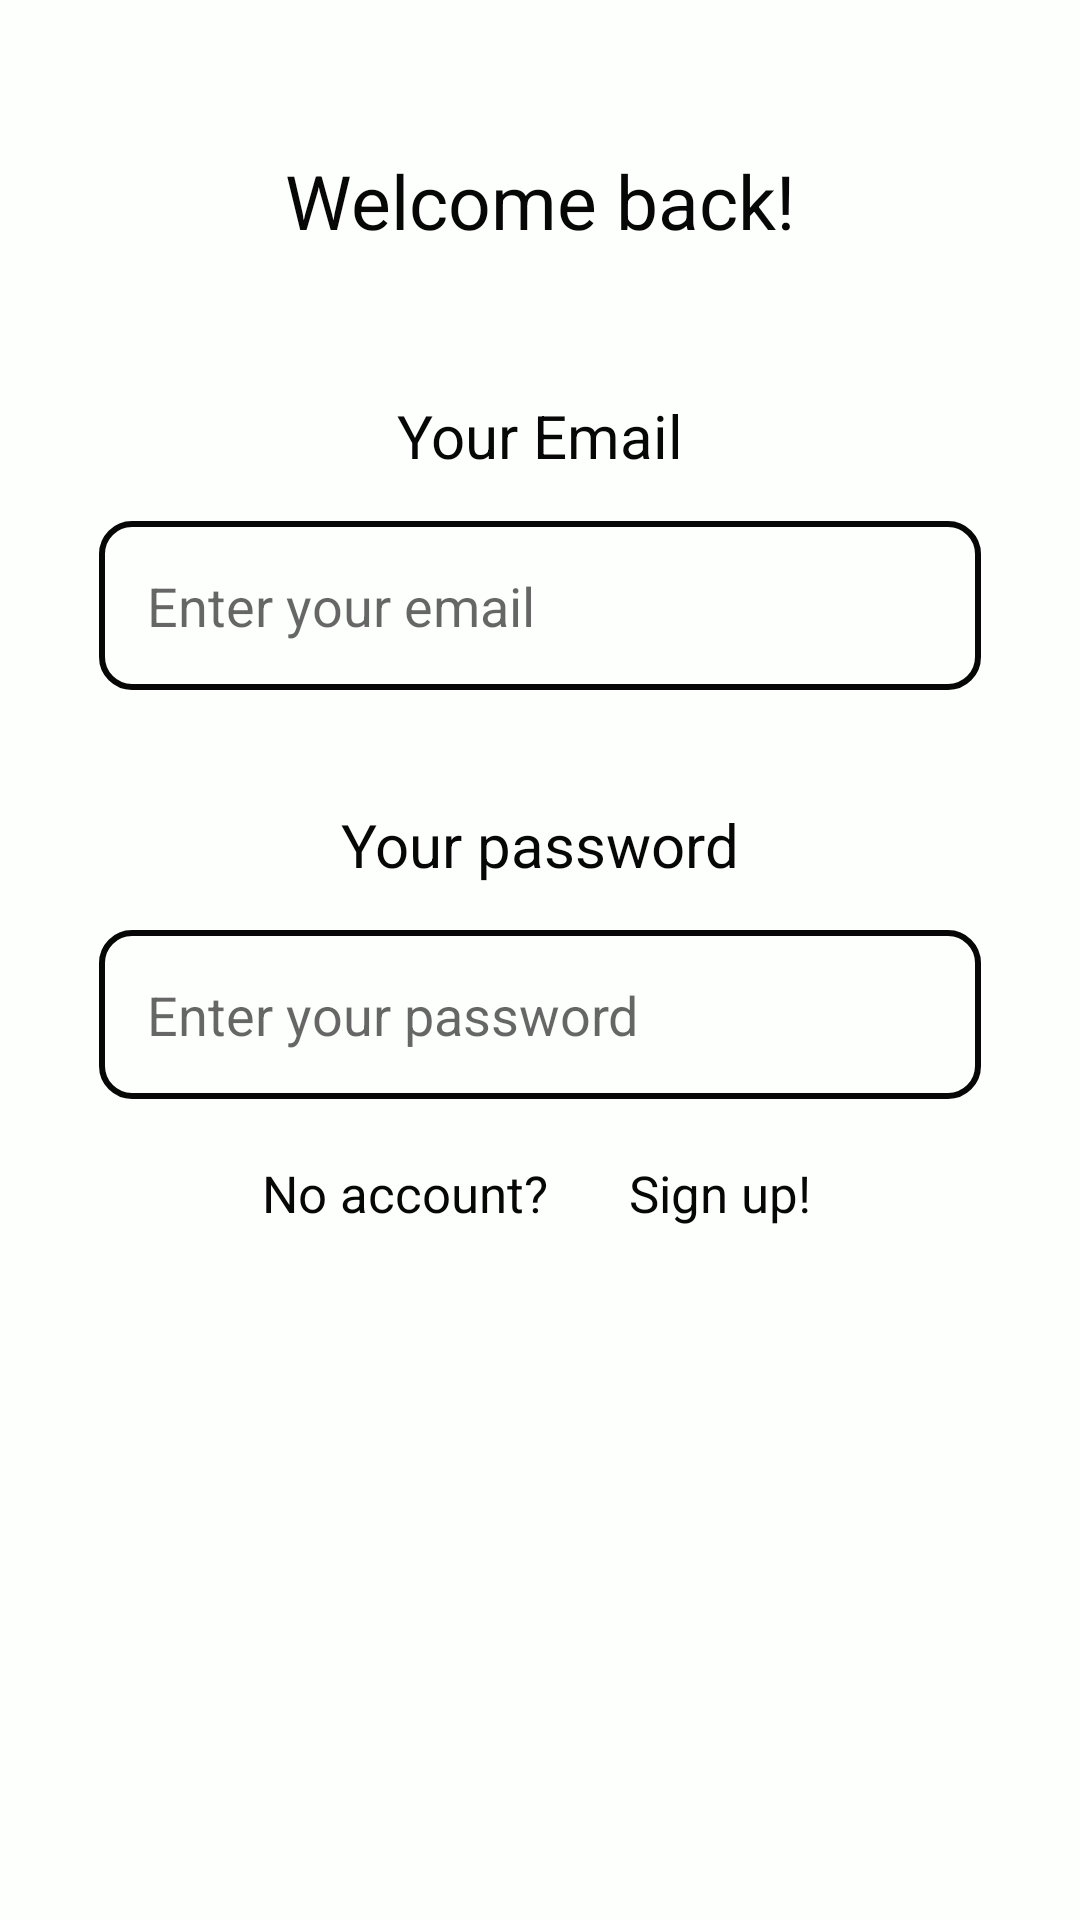

This screen was rendered from an Android layout file. Write that file and the resources it references.
<!-- AndroidManifest.xml: activity theme AppTheme -->
<!-- res/layout/activity_enter.xml -->
<?xml version="1.0" encoding="utf-8"?>
<androidx.constraintlayout.widget.ConstraintLayout xmlns:android="http://schemas.android.com/apk/res/android"
    xmlns:app="http://schemas.android.com/apk/res-auto"
    xmlns:tools="http://schemas.android.com/tools"
    android:layout_width="match_parent"
    android:layout_height="match_parent"
    android:background="@color/mainWhite"
    tools:context=".EnterActivity">

    <TextView
        android:id="@+id/startHelloTextView"
        style="@style/AuthTextViewStyle"
        android:layout_width="wrap_content"
        android:layout_height="wrap_content"
        android:layout_marginTop="50dp"
        android:text="@string/welcome_back"
        android:textSize="25sp"
        app:layout_constraintEnd_toEndOf="parent"
        app:layout_constraintStart_toStartOf="parent"
        app:layout_constraintTop_toTopOf="parent" />

    <TextView
        android:id="@+id/yourEmailTextView"
        style="@style/AuthTextViewStyle"
        android:layout_width="wrap_content"
        android:layout_height="wrap_content"
        android:layout_marginBottom="15dp"
        android:text="@string/your_email"
        android:textSize="20sp"
        app:layout_constraintBottom_toTopOf="@id/loginEditText"
        app:layout_constraintStart_toStartOf="@id/loginEditText"
        app:layout_constraintEnd_toEndOf="@id/loginEditText"
        />

    <EditText
        android:id="@+id/loginEditText"
        style="@style/AuthEditTextStyle"
        android:layout_width="wrap_content"
        android:layout_height="wrap_content"
        android:layout_marginTop="90dp"
        android:ems="14"
        android:inputType="text"
        android:text=""
        android:hint="@string/enter_your_email"
        app:layout_constraintTop_toBottomOf="@id/startHelloTextView"
        app:layout_constraintStart_toStartOf="parent"
        app:layout_constraintEnd_toEndOf="parent"
        android:autofillHints="emailAddress" />

    <TextView
        android:id="@+id/yourPasswordTextView"
        style="@style/AuthTextViewStyle"
        android:layout_width="wrap_content"
        android:layout_height="wrap_content"
        android:layout_marginBottom="15dp"
        android:text="@string/your_password"
        android:textSize="20sp"
        app:layout_constraintStart_toStartOf="@id/passwordEditText"
        app:layout_constraintBottom_toTopOf="@id/passwordEditText"
        app:layout_constraintEnd_toEndOf="@id/passwordEditText"
        />

    <EditText
        android:id="@+id/passwordEditText"
        style="@style/AuthEditTextStyle"
        android:layout_width="wrap_content"
        android:layout_height="wrap_content"
        android:layout_marginTop="80dp"
        android:ems="14"
        android:inputType="textPassword"
        android:text=""
        android:hint="@string/enter_your_password"
        app:layout_constraintTop_toBottomOf="@id/loginEditText"
        app:layout_constraintStart_toStartOf="parent"
        app:layout_constraintEnd_toEndOf="parent"
        android:autofillHints="password" />

    <TextView
        android:id="@+id/helpRegistrationTextView"
        style="@style/AuthTextViewStyle"
        android:layout_width="wrap_content"
        android:layout_height="wrap_content"
        android:layout_marginTop="20dp"
        android:layout_marginEnd="90dp"
        android:text="@string/no_account"
        android:textSize="17sp"
        app:layout_constraintStart_toStartOf="parent"
        app:layout_constraintTop_toBottomOf="@id/passwordEditText"
        app:layout_constraintEnd_toEndOf="parent"
        />

    <TextView
        android:id="@+id/registrationTextView"
        style="@style/AuthTextViewStyle"
        android:clickable="true"
        android:focusable="true"
        android:layout_width="wrap_content"
        android:layout_height="wrap_content"
        android:layout_marginTop="20dp"
        android:layout_marginStart="120dp"
        android:text="@string/sign_up"
        android:textSize="17sp"
        android:textColor="@color/text_view_link_color_selector"
        app:layout_constraintTop_toBottomOf="@id/passwordEditText"
        app:layout_constraintStart_toStartOf="parent"
        app:layout_constraintEnd_toEndOf="parent"
        />

    

    <Button
        android:id="@+id/authorizationButton"
        style="@style/BlueButtonStyle"
        android:layout_marginBottom="68dp"
        android:text="@string/log_in"
        app:layout_constraintBottom_toBottomOf="parent"
        app:layout_constraintEnd_toEndOf="parent"
        app:layout_constraintHorizontal_bias="0.497"
        app:layout_constraintStart_toStartOf="parent" />
</androidx.constraintlayout.widget.ConstraintLayout>
<!-- resources referenced by this layout -->
<resources>
  <color name="mainWhite">#fdfffc</color>
  <string name="enter_your_email">Enter your email</string>
  <string name="enter_your_password">Enter your password</string>
  <string name="log_in">Log in</string>
  <string name="no_account">No account?</string>
  <string name="sign_up">Sign up!</string>
  <string name="welcome_back">Welcome back!</string>
  <string name="your_email">Your Email</string>
  <string name="your_password">Your password</string>
  <style name="AuthEditTextStyle" parent="Widget.AppCompat.EditText">
          <item name="android:layout_width">match_parent</item>
          <item name="android:layout_height">wrap_content</item>
          <item name="android:padding">16dp</item>
          <item name="android:background">@drawable/auth_edit_text_style</item>
          <item name="android:textColor">@color/mainBlack</item>
          <item name="android:textSize">18sp</item>
      </style>
  <style name="AuthTextViewStyle" parent="TextAppearance.AppCompat.Body1">
          <item name="android:textColor">@color/mainBlack</item>
          <item name="android:textSize">18sp</item>
      </style>
  <style name="BlueButtonStyle" parent="Widget.MaterialComponents.Button">
          <item name="android:layout_width">200dp</item> 
          <item name="android:layout_height">60dp</item> 
          <item name="android:textAllCaps">false</item>
          <item name="android:textColor">@color/mainWhite</item>
          <item name="android:textSize">18sp</item>
          
          <item name="android:gravity">center</item>
          <item name="backgroundTint">@color/blueActive</item>
          <item name="shapeAppearanceOverlay">@style/RoundedShape</item>
          
      </style>
  <style name="AppTheme" parent="Theme.MaterialComponents.Light.NoActionBar">
  
          
      </style>
  <!-- drawable auth_edit_text_style (drawable) -->
  <?xml version="1.0" encoding="utf-8"?>
  <shape xmlns:android="http://schemas.android.com/apk/res/android">
      
      <corners android:radius="10dp"/> 
      <stroke android:width="2dp" android:color="@color/mainBlack"/> 
  </shape>
  <color name="mainBlack">#070707</color>
  <color name="blueActive">#007DFF</color>
  <style name="RoundedShape">
          <item name="cornerFamily">rounded</item>
          <item name="cornerSize">25dp</item>
      </style>
</resources>
